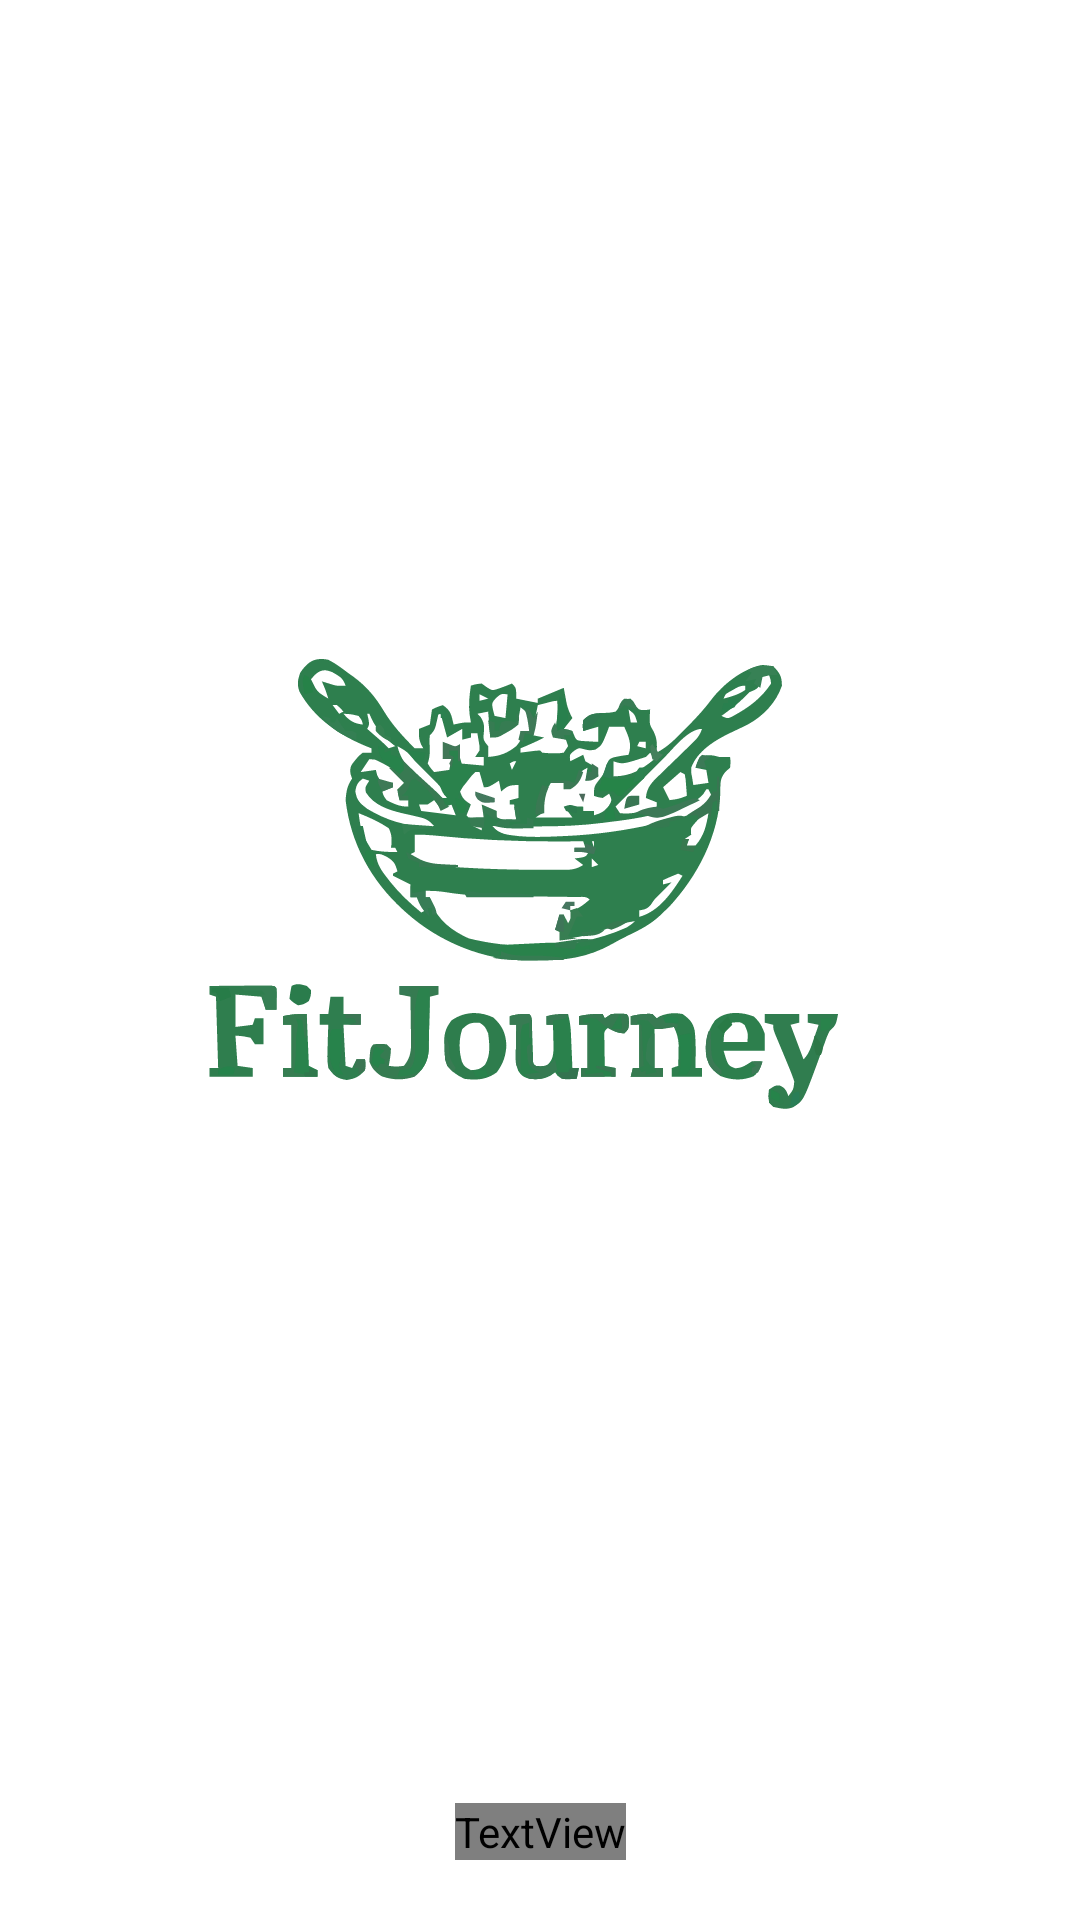

Layout XML and referenced resources for this Android screen:
<!-- AndroidManifest.xml: application theme Theme.fitJourney -->
<!-- res/layout/activity_splash_screen.xml -->
<?xml version="1.0" encoding="utf-8"?>
<androidx.constraintlayout.widget.ConstraintLayout xmlns:android="http://schemas.android.com/apk/res/android"
    xmlns:app="http://schemas.android.com/apk/res-auto"
    xmlns:tools="http://schemas.android.com/tools"
    android:layout_width="match_parent"
    android:layout_height="match_parent"
    android:background="@color/white"
    tools:context=".ui.splashscreen.SplashScreenActivity">

        <ImageView
            android:id="@+id/appIcon"
            android:layout_width="wrap_content"
            android:layout_height="wrap_content"
            android:src="@drawable/fitjourney_removebg_preview"
            app:layout_constraintTop_toTopOf="parent"
            app:layout_constraintBottom_toBottomOf="parent"
            app:layout_constraintStart_toStartOf="parent"
            app:layout_constraintEnd_toEndOf="parent"/>

        <TextView
            android:id="@+id/appName"
            android:layout_width="wrap_content"
            android:layout_height="wrap_content"
            app:layout_constraintEnd_toEndOf="parent"
            app:layout_constraintStart_toStartOf="parent"
            app:layout_constraintBottom_toBottomOf="parent"
            android:text="@string/app_name"
            android:fontFamily="@font/poppins_semibold"
            android:layout_marginBottom="20dp"
            android:textSize="20sp"
            android:textColor="@color/white"
            />

    </androidx.constraintlayout.widget.ConstraintLayout>
<!-- resources referenced by this layout -->
<resources>
  <color name="white">#FFFFFFFF</color>
  <!-- drawable fitjourney_removebg_preview: vector/xml drawable (drawable, 55816 chars, omitted) -->
  <string name="app_name">fitJourney</string>
  <style name="Theme.fitJourney" parent="Base.Theme.fitJourney" />
  <style name="Base.Theme.fitJourney" parent="Theme.Material3.DayNight.NoActionBar">
          
          <item name="colorPrimary">@color/primary</item>
          <item name="android:colorBackground">@color/white</item>
      </style>
  <color name="primary">#FFA114</color>
</resources>
